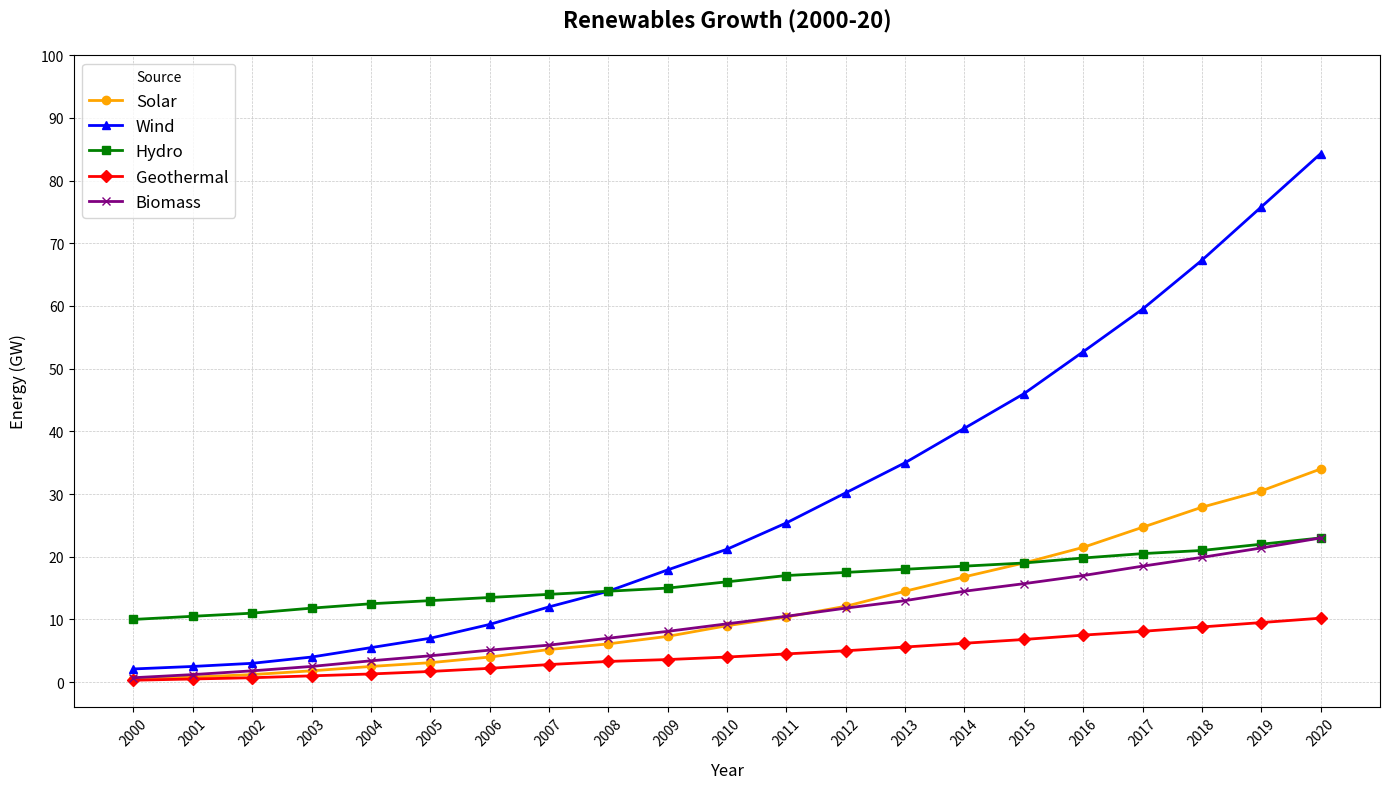

Python code for this plot:
import matplotlib.pyplot as plt
import numpy as np

years = np.arange(2000, 2021)
solar_energy = [0.5, 0.8, 1.2, 1.8, 2.5, 3.1, 4.0, 5.2, 6.1, 7.3, 9.0, 10.4, 12.1, 14.5, 16.8, 19.0, 21.5, 24.7, 27.9, 30.5, 34.0]
wind_energy = [2.1, 2.5, 3.0, 4.0, 5.5, 7.0, 9.2, 12.0, 14.5, 17.9, 21.2, 25.4, 30.2, 35.0, 40.5, 46.0, 52.7, 59.5, 67.3, 75.8, 84.3]
hydro_energy = [10.0, 10.5, 11.0, 11.8, 12.5, 13.0, 13.5, 14.0, 14.5, 15.0, 16.0, 17.0, 17.5, 18.0, 18.5, 19.0, 19.8, 20.5, 21.0, 22.0, 23.0]
geothermal_energy = [0.3, 0.5, 0.7, 1.0, 1.3, 1.7, 2.2, 2.8, 3.3, 3.6, 4.0, 4.5, 5.0, 5.6, 6.2, 6.8, 7.5, 8.1, 8.8, 9.5, 10.2]
biomass_energy = [0.7, 1.2, 1.8, 2.5, 3.4, 4.2, 5.1, 5.9, 7.0, 8.1, 9.3, 10.5, 11.8, 13.0, 14.5, 15.7, 17.0, 18.5, 19.9, 21.4, 23.0]

fig, ax = plt.subplots(figsize=(14, 8))

ax.plot(years, solar_energy, color='orange', marker='o', linestyle='-', linewidth=2, label='Solar')
ax.plot(years, wind_energy, color='blue', marker='^', linestyle='-', linewidth=2, label='Wind')
ax.plot(years, hydro_energy, color='green', marker='s', linestyle='-', linewidth=2, label='Hydro')
ax.plot(years, geothermal_energy, color='red', marker='D', linestyle='-', linewidth=2, label='Geothermal')
ax.plot(years, biomass_energy, color='purple', marker='x', linestyle='-', linewidth=2, label='Biomass')

ax.set_title('Renewables Growth (2000-20)', fontsize=16, fontweight='bold', pad=20)
ax.set_xlabel('Year', fontsize=12, labelpad=10)
ax.set_ylabel('Energy (GW)', fontsize=12, labelpad=10)

ax.grid(True, which='both', linestyle='--', linewidth=0.5, alpha=0.7)

ax.set_xticks(years, minor=False)
ax.set_xticklabels(years, rotation=45)
ax.set_yticks(np.arange(0, 101, 10))

ax.legend(loc='upper left', fontsize=12, title='Source')

plt.tight_layout()
plt.show()
